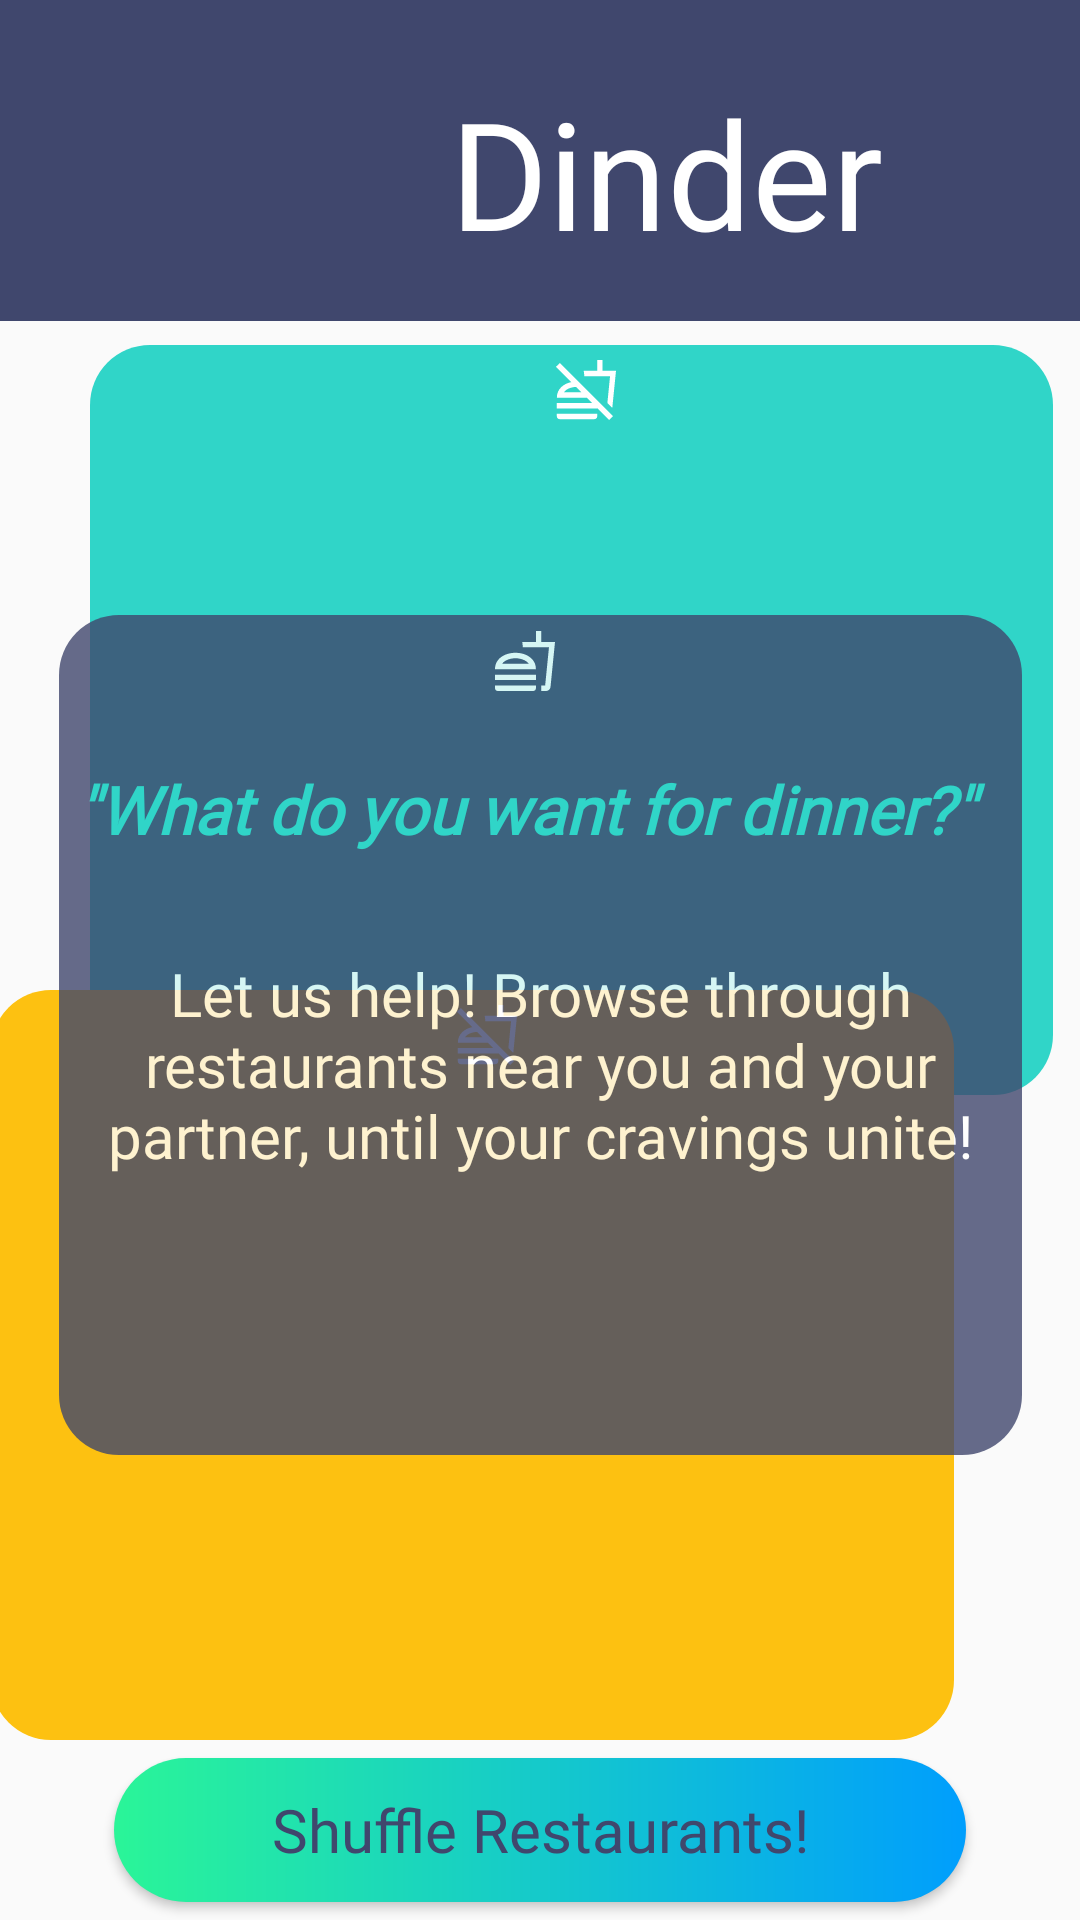

Layout XML and referenced resources for this Android screen:
<!-- AndroidManifest.xml: application theme Theme.Dinder -->
<!-- res/layout/activity_shuffle.xml -->
<?xml version="1.0" encoding="utf-8"?>
<androidx.constraintlayout.widget.ConstraintLayout xmlns:android="http://schemas.android.com/apk/res/android"
    xmlns:app="http://schemas.android.com/apk/res-auto"
    xmlns:tools="http://schemas.android.com/tools"
    android:layout_width="match_parent"
    android:layout_height="match_parent"
    tools:context=".ShuffleActivity">

    <LinearLayout
        android:id="@+id/linearLayout"
        android:layout_width="0dp"
        android:layout_height="107dp"
        android:background="#40476D"
        android:orientation="vertical"
        app:layout_constraintEnd_toEndOf="parent"
        app:layout_constraintStart_toStartOf="parent"
        app:layout_constraintTop_toTopOf="parent">

        <TextView
            android:id="@+id/textView2"
            android:layout_width="wrap_content"
            android:layout_height="wrap_content"
            android:layout_marginStart="150dp"
            android:layout_marginTop="24dp"
            android:fontFamily="@font/mervale_font"
            android:text="@string/app_name"
            android:textColor="#FFFFFF"
            android:textSize="50sp"
            app:layout_constraintLeft_toLeftOf="parent"
            app:layout_constraintRight_toRightOf="parent"
            app:layout_constraintTop_toTopOf="parent" />
    </LinearLayout>

    <Button
        android:id="@+id/foodButton"
        android:layout_width="284dp"
        android:layout_height="48dp"
        android:layout_marginStart="155dp"
        android:layout_marginTop="250dp"
        android:layout_marginEnd="155dp"
        android:background="@drawable/custom_button"
        android:fontFamily="@font/roboto_regular"
        android:onClick="findFoodClick"
        android:text="@string/shuffle_restaurants"
        android:textAllCaps="false"
        android:textColor="#40476D"
        android:textSize="20sp"
        app:layout_constraintBottom_toBottomOf="parent"
        app:layout_constraintEnd_toEndOf="parent"
        app:layout_constraintStart_toStartOf="parent"
        app:layout_constraintTop_toBottomOf="@+id/yellow_box"
        app:layout_constraintVertical_bias="-0.7"
        tools:ignore="UsingOnClickInXml" />

    <LinearLayout
        android:id="@+id/teal_box"
        android:layout_width="321dp"
        android:layout_height="250dp"
        android:layout_marginBottom="25dp"
        android:background="@drawable/match_box_teal"
        android:gravity="top"
        android:orientation="vertical"
        android:translationX="-160dp"
        android:translationY="-250dp"
        app:layout_constraintBottom_toBottomOf="parent"
        app:layout_constraintEnd_toEndOf="parent"
        app:layout_constraintStart_toEndOf="@+id/linearLayout3"
        app:layout_constraintTop_toTopOf="parent"
        app:layout_constraintVertical_bias="1.0">

        <ImageView
            android:layout_width="wrap_content"
            android:layout_height="wrap_content"
            android:layout_gravity="center"
            android:layout_marginTop="5dp"
            android:background="@drawable/ic_no_food_icon"
            android:contentDescription="@string/no_food_icon"
            android:translationX="5dp"
            app:layout_constraintTop_toTopOf="parent"
            tools:ignore="ImageContrastCheck">

        </ImageView>

    </LinearLayout>

    <LinearLayout
        android:id="@+id/yellow_box"
        android:layout_width="321dp"
        android:layout_height="250dp"
        android:layout_marginTop="80dp"
        android:layout_marginStart="25dp"
        android:background="@drawable/match_box_yellow"
        android:gravity="top"
        app:layout_constraintTop_toTopOf="parent"
        android:orientation="vertical"
        android:translationX="-35dp"
        android:translationY="250dp"
        app:layout_constraintEnd_toEndOf="parent"
        app:layout_constraintStart_toStartOf="parent">

        <ImageView
            android:layout_width="wrap_content"
            android:layout_height="wrap_content"
            android:layout_gravity="center"
            android:layout_marginTop="5dp"
            android:translationX="5dp"
            android:background="@drawable/ic_no_food_icon"
            android:contentDescription="@string/no_food_icon"
            app:layout_constraintTop_toTopOf="parent">

        </ImageView>
    </LinearLayout>

    <LinearLayout
        android:id="@+id/linearLayout3"
        android:layout_width="321dp"
        android:layout_height="280dp"
        android:layout_marginStart="55dp"
        android:layout_marginEnd="55dp"
        android:alpha="0.80"
        android:background="@drawable/match_box_main"
        android:orientation="vertical"
        android:translationY="120dp"
        app:layout_constraintBottom_toTopOf="@+id/teal_box"
        app:layout_constraintEnd_toEndOf="parent"
        app:layout_constraintStart_toStartOf="parent">

        <TextView
            android:layout_width="321dp"
            android:layout_height="wrap_content"
            android:layout_marginTop="50dp"
            android:fontFamily="@font/roboto_regular"
            android:gravity="center"
            android:text="@string/quot_what_do_you_want_for_dinner_quot"
            android:textAlignment="center"
            android:textAllCaps="false"
            android:textColor="#30D5C8"
            android:textSize="22sp"
            android:textStyle="bold|italic"
            android:translationX="-5dp">

        </TextView>

        <TextView
            android:layout_width="wrap_content"
            android:layout_height="match_parent"
            android:layout_marginTop="-60dp"
            android:fontFamily="@font/roboto_regular"
            android:gravity="center"
            android:text="@string/let_us_help_browse_through_restaurants_near_you_and_your_partner_until_your_cravings_unite"
            android:textAlignment="center"
            android:textAllCaps="false"
            android:textColor="#FFFF"
            android:textSize="20sp">

        </TextView>

        <ImageView
            android:layout_width="wrap_content"
            android:layout_height="wrap_content"
            android:layout_gravity="center"
            android:layout_marginTop="-275dp"
            android:background="@drawable/ic_yes_food_icon"
            android:contentDescription="@string/yes_food_icon"
            android:translationX="-5dp"
            app:layout_constraintTop_toTopOf="parent">

        </ImageView>


    </LinearLayout>


</androidx.constraintlayout.widget.ConstraintLayout>
<!-- resources referenced by this layout -->
<resources>
  <!-- drawable custom_button (drawable) -->
  <?xml version="1.0" encoding="utf-8"?>
  <shape xmlns:android="http://schemas.android.com/apk/res/android" android:shape="rectangle">
  
      <gradient android:startColor="#2AF598" android:endColor="#009EFD" android:type="linear"/>
  
      <corners android:radius="50dp"/>
  
  
  
  </shape>
  <!-- drawable ic_yes_food_icon (drawable) -->
  <vector xmlns:android="http://schemas.android.com/apk/res/android"
      android:width="20dp"
      android:height="20dp"
      android:viewportWidth="20"
      android:viewportHeight="20">
    <path
        android:pathData="M0,19.0727C0,19.5818 0.4091,19.9909 0.9182,19.9909H12.7273C13.2364,19.9909 13.6455,19.5818 13.6455,19.0727V18.1818H0V19.0727ZM6.8182,7.2636C3.4091,7.2636 0,9.0909 0,12.7273H13.6364C13.6364,9.0909 10.2273,7.2636 6.8182,7.2636ZM2.3818,10.9091C3.3909,9.5 5.5364,9.0818 6.8182,9.0818C8.1,9.0818 10.2455,9.5 11.2545,10.9091H2.3818ZM0,14.5455H13.6364V16.3636H0V14.5455ZM15.4545,3.6364V0H13.6364V3.6364H9.0909L9.3,5.4545H17.9909L16.7182,18.1818H15.4545V20H17.0182C17.7818,20 18.4091,19.4091 18.5,18.6636L20,3.6364H15.4545Z"
        android:fillColor="#ffffff"/>
  </vector>
  <!-- drawable match_box_main (drawable) -->
  <?xml version="1.0" encoding="utf-8"?>
  <selector xmlns:android="http://schemas.android.com/apk/res/android">
      <item>
          <shape android:shape="rectangle">
              <solid android:color="#40476D"/>
              <corners android:radius="20dp"/>
          </shape>
      </item>
  
  </selector>
  <!-- drawable match_box_teal (drawable) -->
  <?xml version="1.0" encoding="utf-8"?>
  <selector xmlns:android="http://schemas.android.com/apk/res/android">
      <item>
          <shape android:shape="rectangle">
              <solid android:color="#30D5C8"/>
              <corners android:radius="20dp"/>
          </shape>
      </item>
  </selector>
  <!-- drawable match_box_yellow (drawable) -->
  <?xml version="1.0" encoding="utf-8"?>
  <selector xmlns:android="http://schemas.android.com/apk/res/android">
      <item>
          <shape android:shape="rectangle">
              <solid android:color="#FDC111"/>
              <corners android:radius="20dp"/>
          </shape>
      </item>
  </selector>
  <string name="app_name">Dinder</string>
  <string name="let_us_help_browse_through_restaurants_near_you_and_your_partner_until_your_cravings_unite">Let us help! Browse through restaurants near you and your partner, until your cravings unite!</string>
  <string name="no_food_icon">no food icon</string>
  <string name="quot_what_do_you_want_for_dinner_quot">\"What do you want for dinner?\"</string>
  <string name="shuffle_restaurants">Shuffle Restaurants!</string>
  <string name="yes_food_icon">yes food icon</string>
  <style name="Theme.Dinder" parent="Theme.AppCompat.Light.NoActionBar">
          
          <item name="colorPrimary">@color/purple_500</item>
          <item name="colorPrimaryVariant">@color/purple_700</item>
          <item name="colorOnPrimary">@color/white</item>
          
          <item name="colorSecondary">@color/teal_200</item>
          <item name="colorSecondaryVariant">@color/teal_700</item>
          <item name="colorOnSecondary">@color/black</item>
          
          <item name="android:statusBarColor" tools:targetApi="l">?attr/colorPrimaryVariant</item>
          
      </style>
  <!-- not gathered from this repository: default colours our renderer supplied (Android Studio template values) -->
  <color name="purple_500">#FF6200EE</color>
  <color name="purple_700">#FF3700B3</color>
  <color name="teal_200">#FF03DAC5</color>
  <color name="teal_700">#FF018786</color>
  <color name="black">#FF000000</color>
  <color name="white">#FFFFFFFF</color>
</resources>
